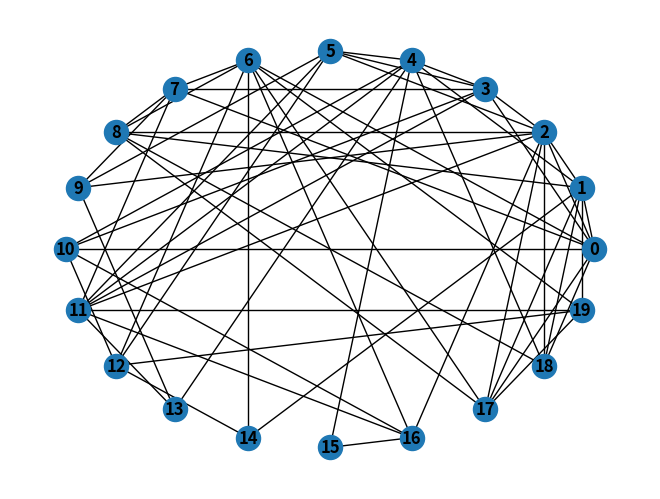

This figure's Python source:
import networkx as nx  # pip3 install networkx
import matplotlib.pyplot as plt # pip3 install matplotlib


# La prima riga del file conterra' il numero di elementi del vertex cover
# Le successive len(VertexCover) righe conterranno tutti i vertici del vertex cover trovato
# Attenzione alla directory in cui viene salvato il file
def writeResultsOnFile(number, VertexCover):
    with open('risultatiMatchingVertexCover.txt', 'w') as outFile:
        outFile.write(str(number) + '\n')
        if number > 0:
            for i in VertexCover:
                outFile.write(str(i) + '\n')


# Rimuove dal grafo "G" i nodi "u" e "v" e quindi tutti gli archi che incidono su di essi
def removeEdges(u, v, G):
    G.remove_node(u)
    G.remove_node(v)
    return G


# Seleziona un arco del grafo (il primo memorizzato)
def getEdge(G):
    return list(G.edges)[0]


# Algoritmo 2-approssimante per MinVertexCover
def matchingVertexCover(G):

    # Grafo completamente sconnesso --> non c'e' bisogno di coprire gli archi
    if len(G.edges) == 0:
        return (0, None)

    # Crea una copia del grafo G
    Gprimo = G.copy()

    VC = set()
    while len(Gprimo.edges) > 0:
        edge = getEdge(Gprimo)
        u, v = edge[0], edge[1]
        VC.add(u)
        VC.add(v)
        Gprimo = removeEdges(u, v, Gprimo)
    
    return (len(VC), VC)


def main():

    # Creazione di un grafo aleatorio
    G = nx.gnp_random_graph(n = 20, p = 0.3, seed = None, directed = False)

    # Esecuzione dell'algoritmo matchingVertexCover
    (number, VertexCover) = matchingVertexCover(G)

    # Scrittura su file dei risultati
    writeResultsOnFile(number, VertexCover)

    # Visualizzazione del grafo (layout circolare per la disposizione dei nodi nell'immagine)
    posG = nx.circular_layout(G)
    nx.draw(G, posG, with_labels = True, font_weight = 'bold')
    plt.show()


if __name__ == '__main__':
    main()
